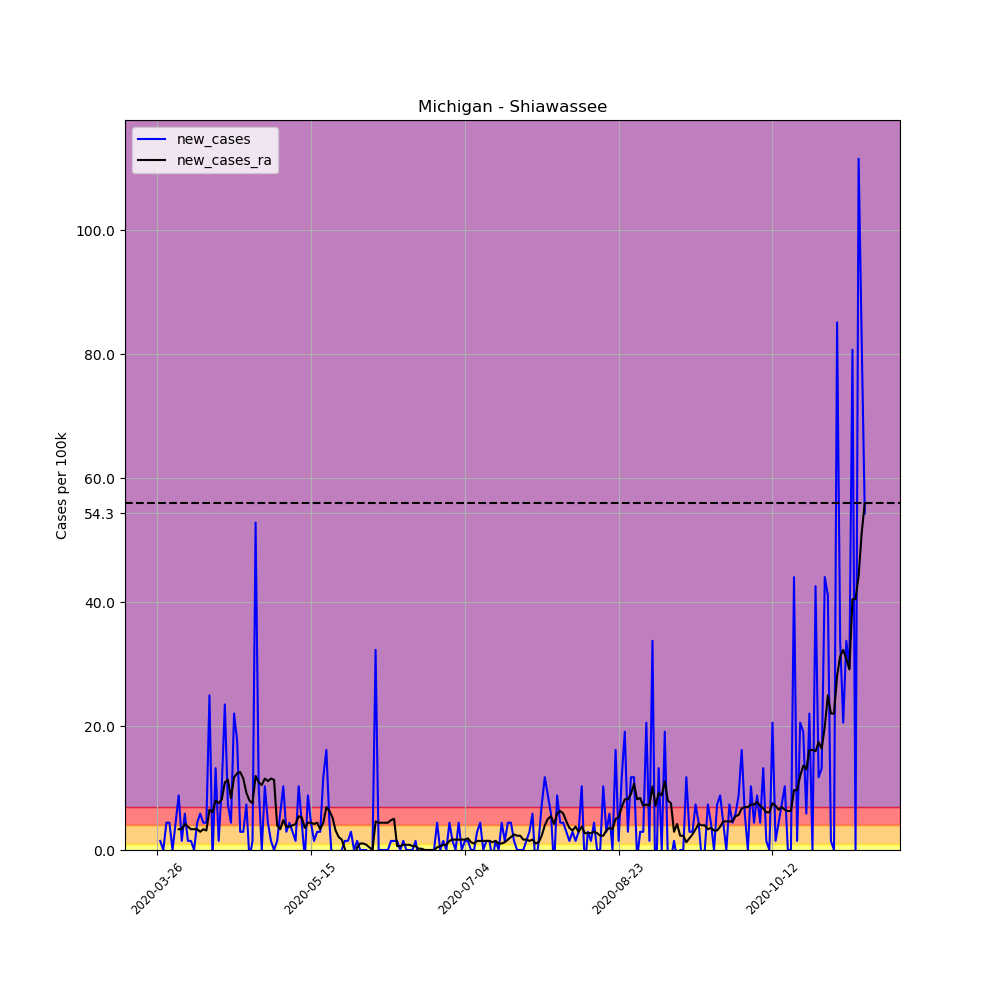

Data behind this chart, as committed beside it:
, date, county, state, fips, cases, deaths, COUNTY, STNAME, CTYNAME, POPESTIMATE2019, per_100k, per_100k_ra, new_cases, new_cases_ra
372739, 2020-03-26, Shiawassee, Michigan, 26155, 1, 0, 155, Michigan, Shiawassee, 68122, 1.468, , , 
372740, 2020-03-27, Shiawassee, Michigan, 26155, 2, 0, 155, Michigan, Shiawassee, 68122, 2.936, , 1.468, 
372741, 2020-03-28, Shiawassee, Michigan, 26155, 2, 0, 155, Michigan, Shiawassee, 68122, 2.936, , 0.0, 
372742, 2020-03-29, Shiawassee, Michigan, 26155, 5, 0, 155, Michigan, Shiawassee, 68122, 7.34, , 4.404, 
372743, 2020-03-30, Shiawassee, Michigan, 26155, 8, 0, 155, Michigan, Shiawassee, 68122, 11.74, , 4.404, 
372744, 2020-03-31, Shiawassee, Michigan, 26155, 8, 0, 155, Michigan, Shiawassee, 68122, 11.74, , 0.0, 
372745, 2020-04-01, Shiawassee, Michigan, 26155, 11, 0, 155, Michigan, Shiawassee, 68122, 16.15, 7.759, 4.404, 
372746, 2020-04-02, Shiawassee, Michigan, 26155, 17, 0, 155, Michigan, Shiawassee, 68122, 24.96, 11.11, 8.808, 3.355
372747, 2020-04-03, Shiawassee, Michigan, 26155, 18, 0, 155, Michigan, Shiawassee, 68122, 26.42, 14.47, 1.468, 3.355
372748, 2020-04-04, Shiawassee, Michigan, 26155, 22, 0, 155, Michigan, Shiawassee, 68122, 32.3, 18.66, 5.872, 4.194
372749, 2020-04-05, Shiawassee, Michigan, 26155, 23, 0, 155, Michigan, Shiawassee, 68122, 33.76, 22.44, 1.468, 3.775
372750, 2020-04-06, Shiawassee, Michigan, 26155, 24, 0, 155, Michigan, Shiawassee, 68122, 35.23, 25.79, 1.468, 3.355
372751, 2020-04-07, Shiawassee, Michigan, 26155, 24, 0, 155, Michigan, Shiawassee, 68122, 35.23, 29.15, 0.0, 3.355
372752, 2020-04-08, Shiawassee, Michigan, 26155, 27, 0, 155, Michigan, Shiawassee, 68122, 39.63, 32.5, 4.404, 3.355
372753, 2020-04-09, Shiawassee, Michigan, 26155, 31, 0, 155, Michigan, Shiawassee, 68122, 45.51, 35.44, 5.872, 2.936
372754, 2020-04-10, Shiawassee, Michigan, 26155, 34, 0, 155, Michigan, Shiawassee, 68122, 49.91, 38.8, 4.404, 3.355
372755, 2020-04-11, Shiawassee, Michigan, 26155, 37, 1, 155, Michigan, Shiawassee, 68122, 54.31, 41.94, 4.404, 3.146
372756, 2020-04-12, Shiawassee, Michigan, 26155, 54, 1, 155, Michigan, Shiawassee, 68122, 79.27, 48.44, 24.96, 6.501
372757, 2020-04-13, Shiawassee, Michigan, 26155, 53, 1, 155, Michigan, Shiawassee, 68122, 77.8, 54.52, -1.468, 6.082
372758, 2020-04-14, Shiawassee, Michigan, 26155, 62, 1, 155, Michigan, Shiawassee, 68122, 91.01, 62.49, 13.21, 7.969
372759, 2020-04-15, Shiawassee, Michigan, 26155, 63, 2, 155, Michigan, Shiawassee, 68122, 92.48, 70.04, 1.468, 7.549
372760, 2020-04-16, Shiawassee, Michigan, 26155, 70, 2, 155, Michigan, Shiawassee, 68122, 102.8, 78.22, 10.28, 8.179
372761, 2020-04-17, Shiawassee, Michigan, 26155, 86, 2, 155, Michigan, Shiawassee, 68122, 126.2, 89.13, 23.49, 10.9
372762, 2020-04-18, Shiawassee, Michigan, 26155, 91, 2, 155, Michigan, Shiawassee, 68122, 133.6, 100.5, 7.34, 11.32
372763, 2020-04-19, Shiawassee, Michigan, 26155, 94, 2, 155, Michigan, Shiawassee, 68122, 138, 108.8, 4.404, 8.388
372764, 2020-04-20, Shiawassee, Michigan, 26155, 109, 2, 155, Michigan, Shiawassee, 68122, 160, 120.6, 22.02, 11.74
372765, 2020-04-21, Shiawassee, Michigan, 26155, 121, 3, 155, Michigan, Shiawassee, 68122, 177.6, 133, 17.62, 12.37
372766, 2020-04-22, Shiawassee, Michigan, 26155, 123, 3, 155, Michigan, Shiawassee, 68122, 180.6, 145.5, 2.936, 12.58
372767, 2020-04-23, Shiawassee, Michigan, 26155, 125, 6, 155, Michigan, Shiawassee, 68122, 183.5, 157.1, 2.936, 11.53
372768, 2020-04-24, Shiawassee, Michigan, 26155, 130, 6, 155, Michigan, Shiawassee, 68122, 190.8, 166.3, 7.34, 9.227
372769, 2020-04-25, Shiawassee, Michigan, 26155, 129, 7, 155, Michigan, Shiawassee, 68122, 189.4, 174.3, -1.468, 7.969
372770, 2020-04-26, Shiawassee, Michigan, 26155, 130, 7, 155, Michigan, Shiawassee, 68122, 190.8, 181.8, 1.468, 7.549
372771, 2020-04-27, Shiawassee, Michigan, 26155, 166, 8, 155, Michigan, Shiawassee, 68122, 243.7, 193.8, 52.85, 11.95
372772, 2020-04-28, Shiawassee, Michigan, 26155, 173, 8, 155, Michigan, Shiawassee, 68122, 254, 204.7, 10.28, 10.9
372773, 2020-04-29, Shiawassee, Michigan, 26155, 173, 8, 155, Michigan, Shiawassee, 68122, 254, 215.2, 0.0, 10.49
372774, 2020-04-30, Shiawassee, Michigan, 26155, 180, 10, 155, Michigan, Shiawassee, 68122, 264.2, 226.7, 10.28, 11.53
372775, 2020-05-01, Shiawassee, Michigan, 26155, 183, 12, 155, Michigan, Shiawassee, 68122, 268.6, 237.8, 4.404, 11.11
372776, 2020-05-02, Shiawassee, Michigan, 26155, 184, 12, 155, Michigan, Shiawassee, 68122, 270.1, 249.3, 1.468, 11.53
372777, 2020-05-03, Shiawassee, Michigan, 26155, 184, 12, 155, Michigan, Shiawassee, 68122, 270.1, 260.7, 0.0, 11.32
372778, 2020-05-04, Shiawassee, Michigan, 26155, 185, 12, 155, Michigan, Shiawassee, 68122, 271.6, 264.7, 1.468, 3.984
372779, 2020-05-05, Shiawassee, Michigan, 26155, 189, 12, 155, Michigan, Shiawassee, 68122, 277.4, 268, 5.872, 3.355
372780, 2020-05-06, Shiawassee, Michigan, 26155, 196, 13, 155, Michigan, Shiawassee, 68122, 287.7, 272.8, 10.28, 4.823
372781, 2020-05-07, Shiawassee, Michigan, 26155, 198, 13, 155, Michigan, Shiawassee, 68122, 290.7, 276.6, 2.936, 3.775
372782, 2020-05-08, Shiawassee, Michigan, 26155, 201, 16, 155, Michigan, Shiawassee, 68122, 295.1, 280.4, 4.404, 3.775
372783, 2020-05-09, Shiawassee, Michigan, 26155, 203, 17, 155, Michigan, Shiawassee, 68122, 298, 284.4, 2.936, 3.984
372784, 2020-05-10, Shiawassee, Michigan, 26155, 204, 17, 155, Michigan, Shiawassee, 68122, 299.5, 288.6, 1.468, 4.194
372785, 2020-05-11, Shiawassee, Michigan, 26155, 211, 17, 155, Michigan, Shiawassee, 68122, 309.7, 294, 10.28, 5.452
372786, 2020-05-12, Shiawassee, Michigan, 26155, 214, 18, 155, Michigan, Shiawassee, 68122, 314.1, 299.3, 4.404, 5.243
372787, 2020-05-13, Shiawassee, Michigan, 26155, 213, 19, 155, Michigan, Shiawassee, 68122, 312.7, 302.8, -1.468, 3.565
372788, 2020-05-14, Shiawassee, Michigan, 26155, 219, 19, 155, Michigan, Shiawassee, 68122, 321.5, 307.2, 8.808, 4.404
372789, 2020-05-15, Shiawassee, Michigan, 26155, 222, 19, 155, Michigan, Shiawassee, 68122, 325.9, 311.6, 4.404, 4.404
372790, 2020-05-16, Shiawassee, Michigan, 26155, 223, 19, 155, Michigan, Shiawassee, 68122, 327.4, 315.8, 1.468, 4.194
372791, 2020-05-17, Shiawassee, Michigan, 26155, 225, 20, 155, Michigan, Shiawassee, 68122, 330.3, 320.2, 2.936, 4.404
372792, 2020-05-18, Shiawassee, Michigan, 26155, 227, 20, 155, Michigan, Shiawassee, 68122, 333.2, 323.6, 2.936, 3.355
372793, 2020-05-19, Shiawassee, Michigan, 26155, 235, 21, 155, Michigan, Shiawassee, 68122, 345, 328, 11.74, 4.404
372794, 2020-05-20, Shiawassee, Michigan, 26155, 246, 21, 155, Michigan, Shiawassee, 68122, 361.1, 334.9, 16.15, 6.92
372795, 2020-05-21, Shiawassee, Michigan, 26155, 249, 22, 155, Michigan, Shiawassee, 68122, 365.5, 341.2, 4.404, 6.291
372796, 2020-05-22, Shiawassee, Michigan, 26155, 247, 22, 155, Michigan, Shiawassee, 68122, 362.6, 346.4, -2.936, 5.243
372797, 2020-05-23, Shiawassee, Michigan, 26155, 238, 24, 155, Michigan, Shiawassee, 68122, 349.4, 349.6, -13.21, 3.146
372798, 2020-05-24, Shiawassee, Michigan, 26155, 235, 24, 155, Michigan, Shiawassee, 68122, 345, 351.7, -4.404, 2.097
... 171 more rows
